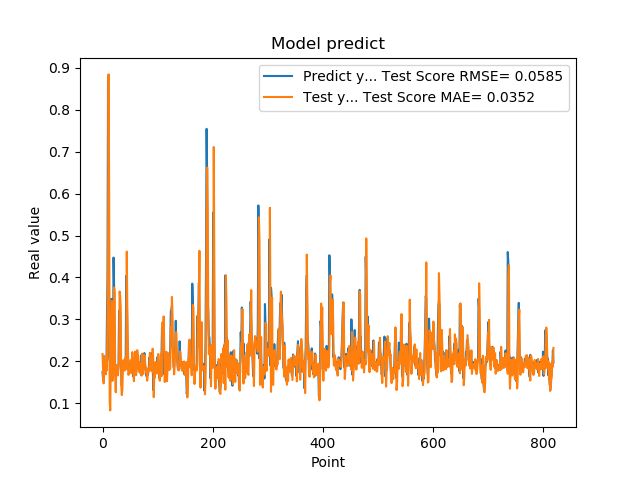

The data file committed next to this chart (first rows):
1.742661595344543457e-01, 2.173126289463353233e-01
1.572303026914596558e-01, 1.754732354908263292e-01
1.941800117492676059e-01, 1.471725200365625597e-01
1.970258951187133512e-01, 2.127539988580995078e-01
1.859861761331558505e-01, 2.015174242280924621e-01
1.705197989940643033e-01, 1.847512221559388101e-01
1.844120919704437256e-01, 1.688659288434836148e-01
1.779371052980423251e-01, 1.922259266401976918e-01
3.004232645034790039e-01, 1.791204918939125756e-01
3.969086110591887873e-01, 3.136790160210257694e-01
8.820003867149353027e-01, 4.515719765786821438e-01
6.841114759445190430e-01, 8.844735045180822652e-01
2.116497457027435580e-01, 5.996928364417453139e-01
2.014262527227401733e-01, 1.018857262139859360e-01
2.061583995819092074e-01, 8.274330500152235479e-02
3.160260915756225586e-01, 2.026366932403166343e-01
3.489396274089813232e-01, 2.693446842125483132e-01
1.544443815946578979e-01, 3.439451397285966938e-01
1.959947794675827026e-01, 1.534061164302677749e-01
1.894801408052444180e-01, 1.618331402858445844e-01
4.474425017833709162e-01, 1.989457955327050553e-01
3.771362304687500555e-01, 3.760445913030855403e-01
1.889318972826004028e-01, 3.643477675977433994e-01
1.752775162458419522e-01, 1.659068872718767185e-01
1.822472065687180121e-01, 1.259486213687448231e-01
1.866402029991149902e-01, 1.911723134014633174e-01
1.715678423643112183e-01, 1.872968692597433427e-01
1.676391065120696744e-01, 1.706638472700246767e-01
1.773854047060013095e-01, 1.662676398047149284e-01
1.872433423995972235e-01, 1.892356784842885720e-01
3.204146027565002441e-01, 1.992864109240425619e-01
3.134283721446990967e-01, 3.664128268418764267e-01
3.171058297157288153e-01, 3.545063422851925661e-01
2.202603369951247891e-01, 3.276317843854289480e-01
1.659800857305526733e-01, 1.425039566654233425e-01
1.415748745203018188e-01, 1.191767718495536504e-01
1.852595061063766479e-01, 1.328712477908543244e-01
1.814238876104354858e-01, 1.847273473207379502e-01
1.905867606401443481e-01, 2.025050022587206178e-01
1.810430586338043213e-01, 1.969329381580650351e-01
1.954265981912612915e-01, 1.778432332292363693e-01
2.029463946819305142e-01, 1.983738525518755069e-01
1.862521618604660034e-01, 2.095773080858809867e-01
4.038094580173492432e-01, 1.811313618914142665e-01
3.743042349815369207e-01, 4.615881250276881453e-01
2.572054266929626465e-01, 3.258073063181186058e-01
2.253161966800689420e-01, 2.337686921472343915e-01
1.787700653076171875e-01, 1.674519775169965308e-01
1.761920750141143799e-01, 1.725580101181181103e-01
1.861467957496643066e-01, 1.708280462109912634e-01
1.954011768102645874e-01, 1.850672025200570947e-01
1.907722949981689176e-01, 2.025298732672413393e-01
1.898660957813262939e-01, 1.961349238527662631e-01
2.001174986362457275e-01, 1.715009216691944227e-01
1.922753006219863892e-01, 2.217636318673163187e-01
1.810636967420578003e-01, 1.884174821556508228e-01
1.635809391736984530e-01, 1.749554424423501731e-01
1.916799396276473999e-01, 1.524862747467645163e-01
2.058236002922058105e-01, 1.904585906716459442e-01
1.857409924268722812e-01, 2.228857666059509135e-01
1.752161234617233276e-01, 1.837633291010779824e-01
... 759 more rows
